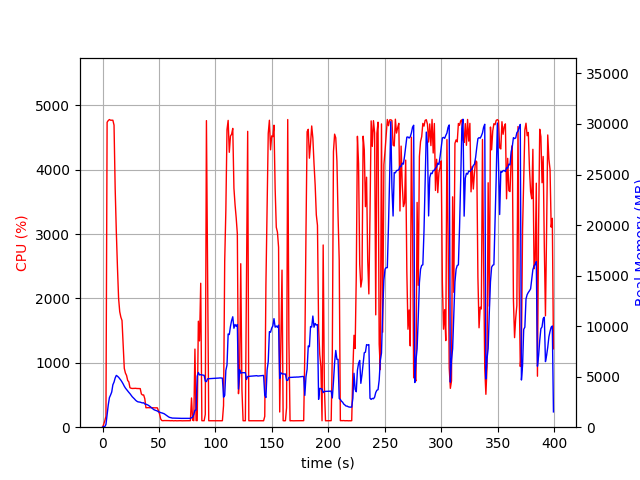

The table this chart was drawn from, first rows:
elapsed_time, nproc, cpu, mem_real, mem_virtual
4.100799560546875e-05, 1, 0.0, 8.871, 2601
1.006, 1, 44.7, 58.05, 658.2
2.015, 1, 100.2, 58.05, 658.2
3.021, 1, 170.8, 273.8, 4235
4.039, 1, 4735, 1226, 5273
5.06, 1, 4762, 2202, 6370
6.08, 1, 4777, 2923, 7020
7.1, 1, 4767, 3183, 7316
8.124, 1, 4766, 3480, 7659
9.143, 1, 4767, 4199, 8478
10.17, 1, 4691, 4460, 8832
11.18, 1, 3705, 4871, 9266
12.19, 1, 3043, 5123, 9838
13.2, 1, 2486, 5044, 9882
14.21, 1, 2002, 4940, 9978
15.22, 1, 1793, 4796, 9998
16.22, 1, 1709, 4651, 10030
17.23, 1, 1657, 4476, 10030
18.24, 1, 1286, 4280, 10030
19.25, 1, 914.7, 4057, 10030
20.26, 1, 840.8, 3874, 10030
21.26, 1, 803.7, 3726, 10030
22.27, 1, 725.1, 3585, 10110
23.28, 1, 703.9, 3446, 10110
24.28, 1, 612.4, 3318, 10110
25.29, 1, 604.9, 3164, 10110
26.3, 1, 601.5, 3013, 10110
27.31, 1, 602.9, 2905, 10110
28.32, 1, 602.9, 2789, 10110
29.33, 1, 603.9, 2660, 10110
30.34, 1, 600.9, 2572, 10110
31.35, 1, 600.2, 2509, 10110
32.36, 1, 600.2, 2493, 10206
33.37, 1, 599.5, 2476, 10206
34.38, 1, 516.6, 2433, 10206
35.39, 1, 500.0, 2402, 10206
36.4, 1, 501.0, 2419, 10206
37.41, 1, 442.7, 2296, 10206
38.42, 1, 301.9, 2274, 10206
39.43, 1, 303.0, 2233, 10206
40.44, 1, 303.9, 2176, 10206
41.45, 1, 302.2, 2102, 10206
42.46, 1, 303.3, 2018, 10206
43.47, 1, 303.3, 1912, 10206
44.47, 1, 302.3, 1825, 10206
45.48, 1, 302.5, 1735, 10206
46.49, 1, 300.1, 1684, 10206
47.5, 1, 301.2, 1647, 10206
48.51, 1, 300.5, 1604, 10206
49.52, 1, 256.8, 1519, 10206
50.53, 1, 201.0, 1497, 10206
51.54, 1, 125.9, 1432, 10206
52.55, 1, 103.0, 1416, 10206
53.56, 1, 101.1, 1377, 10206
54.56, 1, 103.1, 1331, 10206
55.57, 1, 103.1, 1248, 10206
56.58, 1, 103.1, 1152, 10206
57.59, 1, 102.1, 1069, 10206
58.6, 1, 102.1, 1011, 10206
59.61, 1, 101.1, 959.7, 10206
... 335 more rows
